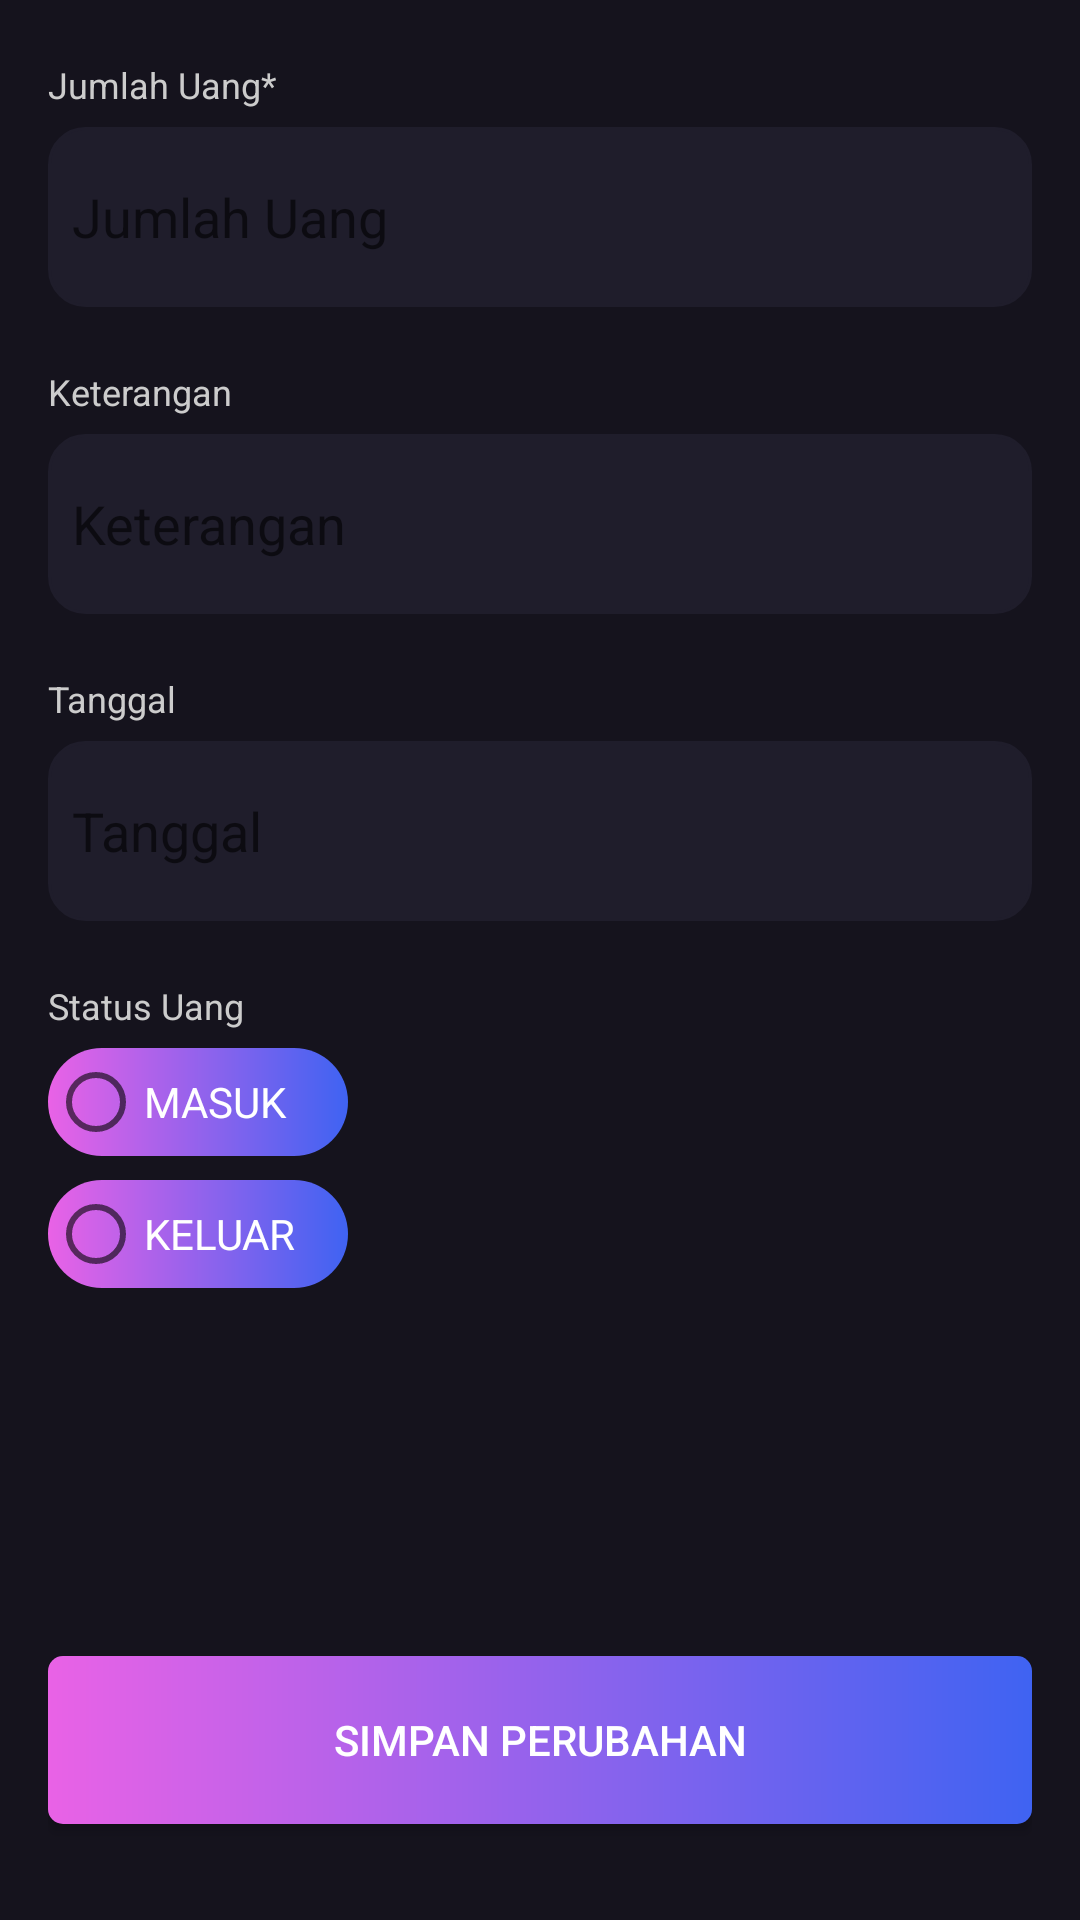

This screen was rendered from an Android layout file. Write that file and the resources it references.
<!-- AndroidManifest.xml: application theme AppTheme -->
<!-- res/layout/activity_edit.xml -->
<?xml version="1.0" encoding="utf-8"?>
<LinearLayout xmlns:android="http://schemas.android.com/apk/res/android"
    xmlns:app="http://schemas.android.com/apk/res-auto"
    xmlns:tools="http://schemas.android.com/tools"
    android:layout_width="match_parent"
    android:layout_height="match_parent"
    android:background="@color/colorPrimaryDark"
    android:orientation="vertical"
    tools:context="EditActivity">


    
    <TextView
        android:layout_width="match_parent"
        android:layout_height="wrap_content"
        android:layout_marginLeft="16dp"
        android:layout_marginTop="20dp"
        android:layout_marginRight="16dp"
        android:layout_marginBottom="6dp"
        android:text="Jumlah Uang*"
        android:textColor="#CCCCCC"
        android:textSize="12dp" />

    <EditText
        android:id="@+id/edit_jumlah"
        android:layout_width="match_parent"
        android:layout_height="60dp"
        android:layout_marginLeft="16dp"
        android:layout_marginRight="16dp"
        android:layout_marginBottom="20dp"
        android:background="@drawable/style_borderfield"
        android:hint="Jumlah Uang"
        android:inputType="numberDecimal"
        android:paddingLeft="8dp"
        android:paddingRight="8dp"
        android:textColor="@color/colorFontPrimary"
        app:decimal_digits="0" />


    
    <TextView
        android:layout_width="match_parent"
        android:layout_height="wrap_content"
        android:layout_marginLeft="16dp"
        android:layout_marginRight="16dp"
        android:layout_marginBottom="6dp"
        android:text="Keterangan"
        android:textColor="#CCCCCC"
        android:textSize="12dp" />

    <EditText
        android:id="@+id/edit_keterangan"
        android:layout_width="match_parent"
        android:layout_height="60dp"
        android:layout_marginLeft="16dp"
        android:layout_marginRight="16dp"
        android:layout_marginBottom="20dp"
        android:background="@drawable/style_borderfield"
        android:hint="Keterangan"
        android:inputType="textCapWords"
        android:maxLines="10"
        android:minLines="4"
        android:paddingLeft="8dp"
        android:paddingRight="8dp"
        android:textColor="@color/colorFontPrimary" />


    
    <TextView
        android:layout_width="match_parent"
        android:layout_height="wrap_content"
        android:layout_marginLeft="16dp"
        android:layout_marginRight="16dp"
        android:layout_marginBottom="6dp"
        android:text="Tanggal"
        android:textColor="#CCCCCC"
        android:textSize="12dp" />

    <EditText
        android:id="@+id/edit_tanggal"
        android:layout_width="match_parent"
        android:layout_height="60dp"
        android:layout_marginLeft="16dp"
        android:layout_marginRight="16dp"
        android:layout_marginBottom="20dp"
        android:background="@drawable/style_borderfield"
        android:hint="Tanggal"
        android:inputType="date"
        android:paddingLeft="8dp"
        android:paddingRight="8dp"
        android:textColor="@color/colorFontPrimary"
        android:textSize="18sp" />


    
    <TextView
        android:layout_width="match_parent"
        android:layout_height="wrap_content"
        android:layout_marginLeft="16dp"
        android:layout_marginRight="16dp"
        android:layout_marginBottom="6dp"
        android:text="Status Uang"
        android:textColor="#CCCCCC"
        android:textSize="12dp" />

    <RadioGroup
        android:id="@+id/radio_status"
        android:layout_width="wrap_content"
        android:layout_height="wrap_content"
        android:layout_marginLeft="16dp"
        android:orientation="vertical">

        <RadioButton
            android:id="@+id/radio_masuk"
            android:layout_width="100dp"
            android:layout_height="36dp"
            android:background="@drawable/style_buttonslider"
            android:text="MASUK"
            android:layout_marginBottom="8dp"
            android:textColor="@color/colorFontPrimary" />

        <RadioButton
            android:id="@+id/radio_keluar"
            android:layout_width="100dp"
            android:layout_height="36dp"
            android:background="@drawable/style_buttonslider"
            android:text="KELUAR"
            android:textColor="@color/colorFontPrimary" />
    </RadioGroup>


    
    <LinearLayout
        android:layout_width="match_parent"
        android:layout_height="match_parent"
        android:layout_margin="16dp">

        <Button
            android:id="@+id/btn_simpan"
            android:layout_width="match_parent"
            android:layout_height="56dp"
            android:layout_gravity="bottom|center"
            android:background="@drawable/style_mainbutton"
            android:text="SIMPAN PERUBAHAN"
            android:layout_marginBottom="8dp"
            android:textColor="@android:color/white" />
    </LinearLayout>


</LinearLayout>
<!-- resources referenced by this layout -->
<resources>
  <color name="colorFontPrimary">#FFFFFF</color>
  <color name="colorPrimaryDark">#15131D</color>
  <!-- drawable style_borderfield (drawable) -->
  <?xml version="1.0" encoding="utf-8"?>
  <shape xmlns:android="http://schemas.android.com/apk/res/android">
      <stroke  android:color="@color/colorList" android:width="1dp"/>
      <solid android:color="@color/colorList"/>
      <corners android:radius="12dip"/>
  </shape>
  <!-- drawable style_buttonslider (drawable) -->
  <?xml version="1.0" encoding="utf-8"?>
  <shape xmlns:android="http://schemas.android.com/apk/res/android">
      <corners android:radius="100dip"/>
      <gradient
          android:type="linear"
          android:startColor="#E962E6"
          android:endColor="#3F63F2"
          android:startX="102.75"
          android:startY="111"
          android:endX="308.25"
          android:endY="111"
          />
  </shape>
  <!-- drawable style_mainbutton (drawable) -->
  <?xml version="1.0" encoding="utf-8"?>
  <shape xmlns:android="http://schemas.android.com/apk/res/android">
      <corners android:radius="5dip"/>
      <gradient
          android:type="linear"
          android:startColor="#E962E6"
          android:endColor="#3F63F2"
          android:startX="102.75"
          android:startY="111"
          android:endX="308.25"
          android:endY="111"
          /></shape>
  <style name="AppTheme" parent="Theme.AppCompat.Light.DarkActionBar">
          
          <item name="colorPrimary">@color/colorPrimary</item>
          <item name="colorPrimaryDark">@color/colorPrimaryDark</item>
          <item name="colorAccent">@color/colorAccent</item>
          <item name="android:colorFocusedHighlight">@color/colorKeluar</item>
      </style>
  <color name="colorList">#1F1D2B</color>
  <color name="colorPrimary">#15131D</color>
  <color name="colorAccent">#15131D</color>
  <color name="colorKeluar">#FEBC14</color>
</resources>
